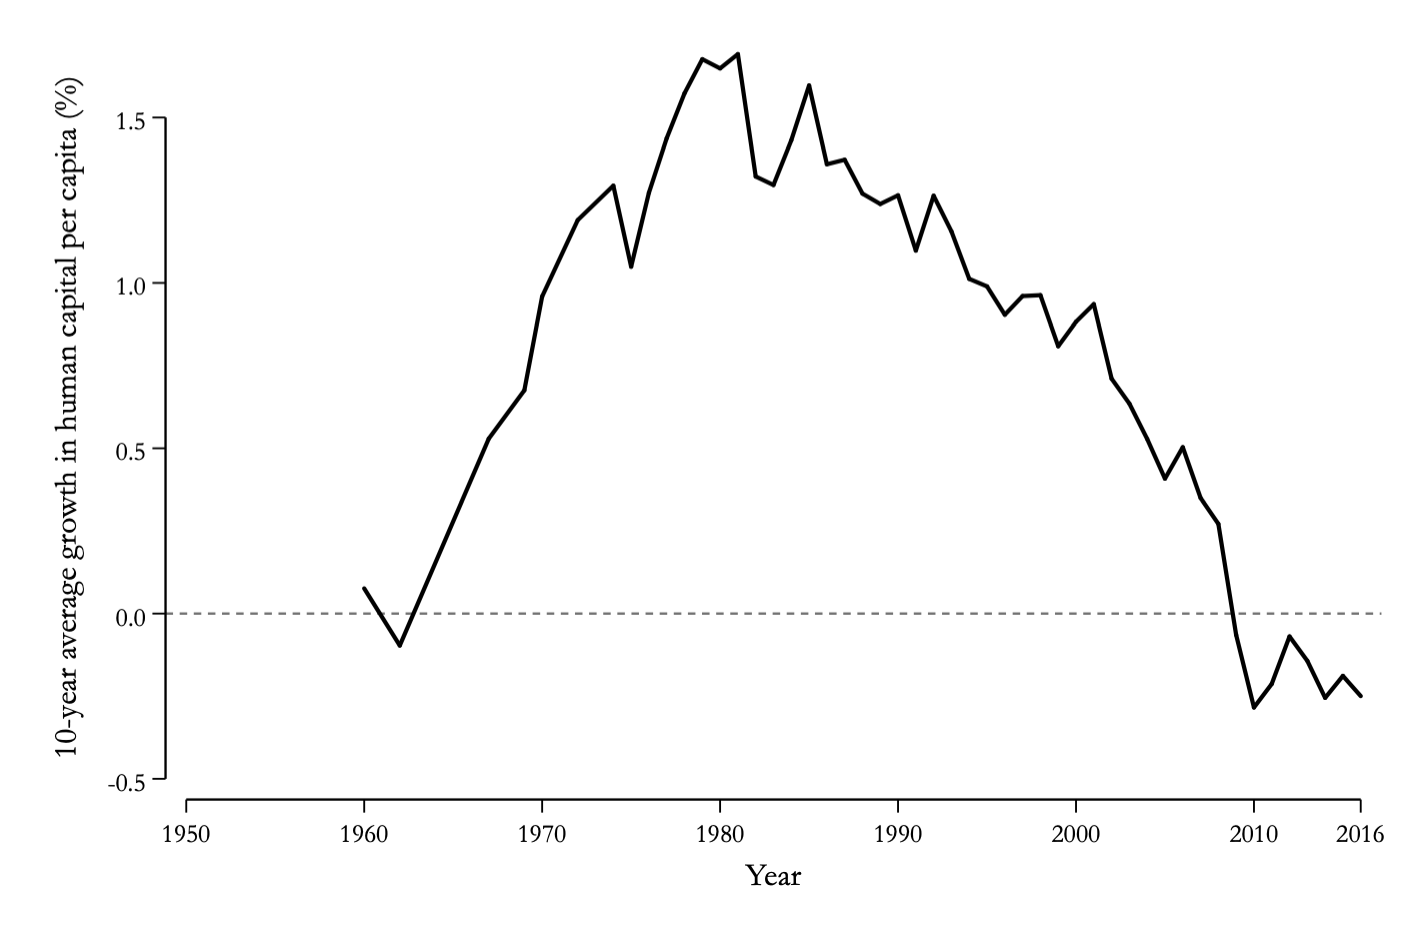

Data behind this chart, as committed beside it:
hgrowth, year
, 1950
, 1951
, 1952
, 1953
, 1954
, 1955
, 1956
, 1957
, 1958
, 1959
0.07616, 1960
, 1961
-0.09667, 1962
, 1963
, 1964
, 1965
, 1966
0.5292, 1967
, 1968
0.6756, 1969
0.9589, 1970
, 1971
1.19, 1972
, 1973
1.294, 1974
1.049, 1975
1.273, 1976
1.437, 1977
1.573, 1978
1.677, 1979
1.649, 1980
1.692, 1981
1.322, 1982
1.296, 1983
1.431, 1984
1.597, 1985
1.359, 1986
1.373, 1987
1.27, 1988
1.239, 1989
1.265, 1990
1.098, 1991
1.264, 1992
1.156, 1993
1.012, 1994
0.9895, 1995
0.9037, 1996
0.9602, 1997
0.9629, 1998
0.809, 1999
0.8825, 2000
0.9358, 2001
0.7109, 2002
0.6352, 2003
0.5284, 2004
0.4082, 2005
0.5033, 2006
0.3497, 2007
0.2715, 2008
-0.06467, 2009
... 7 more rows
